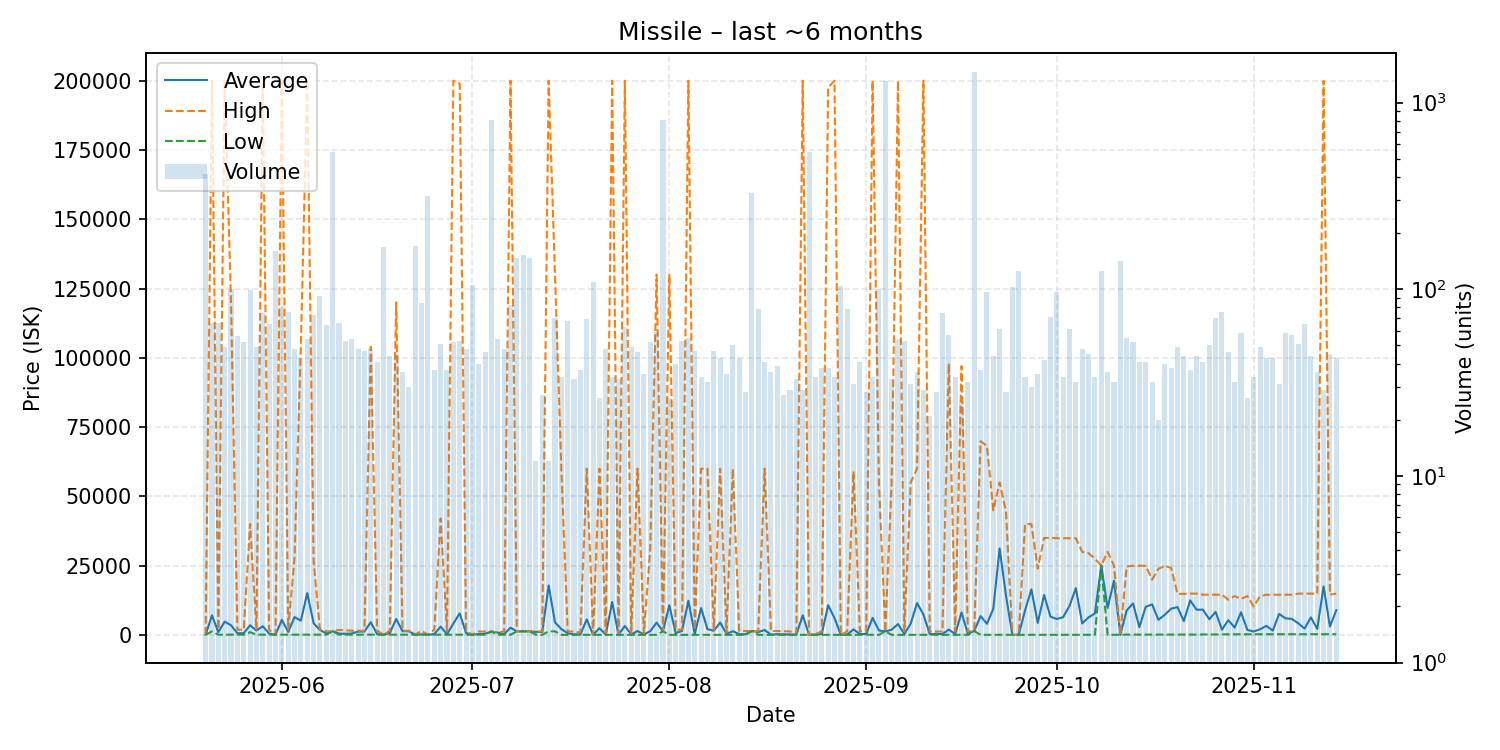

Data behind this chart, as committed beside it:
date, average, highest, lowest, order_count, volume
2025-05-20, 76.01, 76.01, 76.01, 46, 416
2025-05-21, 7031, 200000, 1250, 36, 66
2025-05-22, 1003, 1998, 76.01, 53, 66
2025-05-23, 4799, 200000, 76.01, 43, 49
2025-05-24, 3467, 119995, 76.0, 66, 100
2025-05-25, 598.8, 1898, 76.0, 49, 56
2025-05-26, 595.8, 1898, 76.0, 50, 52
2025-05-27, 3462, 39990, 986.0, 90, 99
2025-05-28, 1582, 1898, 76.01, 43, 49
2025-05-29, 3120, 200000, 80.0, 66, 75
2025-05-30, 438.5, 1800, 80.0, 49, 65
2025-05-31, 80.0, 80.0, 80.0, 62, 161
2025-06-01, 5419, 200000, 76.01, 70, 80
2025-06-02, 1055, 1898, 76.01, 52, 76
2025-06-03, 6429, 27980, 76.01, 47, 48
2025-06-04, 5141, 105000, 76.01, 40, 43
2025-06-05, 15068, 200000, 76.01, 49, 54
2025-06-06, 4209, 26630, 76.01, 62, 73
2025-06-07, 1787, 1897, 76.01, 58, 92
2025-06-08, 510, 1290, 76.01, 52, 64
2025-06-09, 1290, 1290, 1290, 51, 543
2025-06-10, 446.2, 1800, 76.01, 44, 66
2025-06-11, 408.6, 1650, 80.0, 52, 53
2025-06-12, 491.4, 1500, 80.0, 50, 54
2025-06-13, 1184, 1500, 76.01, 39, 48
2025-06-14, 1210, 1500, 76.01, 42, 47
2025-06-15, 4572, 104000, 76.01, 38, 48
2025-06-16, 287.2, 1498, 76.01, 34, 41
2025-06-17, 76.01, 76.01, 76.01, 41, 169
2025-06-18, 682, 1498, 76.01, 44, 44
2025-06-19, 5733, 119995, 76.01, 40, 45
2025-06-20, 1327, 1497, 76.01, 33, 36
2025-06-21, 1323, 1496, 76.01, 30, 30
2025-06-22, 76.01, 76.01, 76.01, 51, 171
2025-06-23, 158.9, 1500, 76.01, 30, 84
2025-06-24, 52.0, 52.0, 52.0, 47, 316
2025-06-25, 251.4, 1897, 52.0, 24, 37
2025-06-26, 3003, 42000, 55.0, 45, 51
2025-06-27, 174.6, 1179, 55.0, 36, 37
2025-06-28, 4108, 200000, 55.0, 45, 52
2025-06-29, 7767, 198950, 55.0, 43, 53
2025-06-30, 660.1, 1278, 55.0, 39, 48
2025-07-01, 55.0, 55.0, 55.0, 44, 105
2025-07-02, 323, 1277, 55.0, 37, 40
2025-07-03, 436.4, 1200, 60.0, 35, 46
2025-07-04, 1200, 1200, 1200, 33, 809
2025-07-05, 830.4, 900.0, 60.0, 38, 54
2025-07-06, 262.9, 1276, 55.0, 45, 48
2025-07-07, 2587, 200000, 55.0, 44, 82
2025-07-08, 1277, 1277, 1277, 44, 147
2025-07-09, 1277, 1278, 1277, 38, 153
2025-07-10, 1278, 1278, 1278, 41, 147
2025-07-11, 1072, 1278, 55.0, 12, 12
2025-07-12, 1038, 1278, 12.0, 12, 27
2025-07-13, 17837, 200000, 1277, 10, 12
2025-07-14, 4548, 129995, 1277, 48, 70
2025-07-15, 2086, 59990, 20.0, 32, 34
2025-07-16, 607.5, 1277, 20.0, 38, 68
2025-07-17, 196.9, 1197, 20.0, 29, 33
2025-07-18, 171.4, 850, 20.95, 35, 37
... 119 more rows
